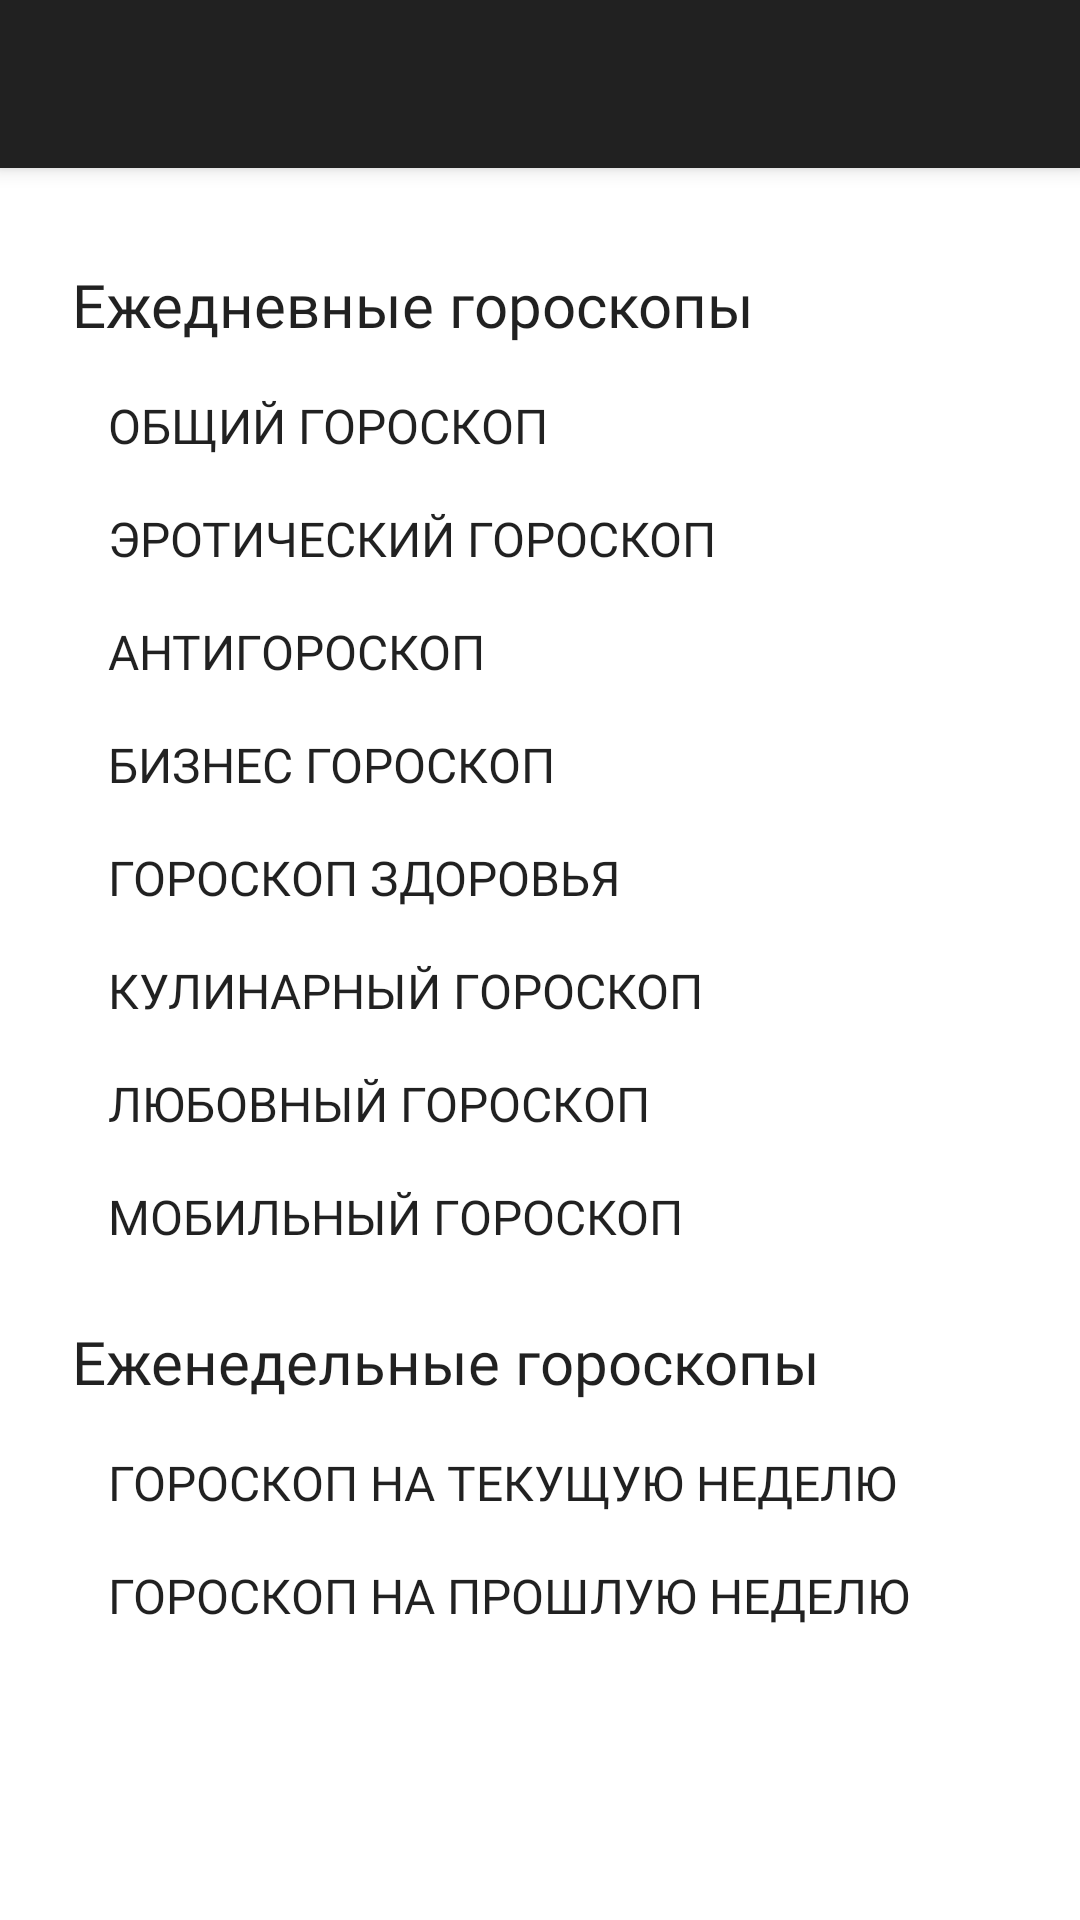

The Android layout XML behind this screen, and the referenced resources:
<!-- AndroidManifest.xml: application theme AppTheme.NoActionBar -->
<!-- res/layout/activity_horo.xml -->
<?xml version="1.0" encoding="utf-8"?>
<android.support.design.widget.CoordinatorLayout xmlns:android="http://schemas.android.com/apk/res/android"
    xmlns:app="http://schemas.android.com/apk/res-auto"
    xmlns:tools="http://schemas.android.com/tools"
    android:background="@color/colorScreen"
    android:layout_width="match_parent"
    android:layout_height="match_parent"
    android:id="@+id/coordinatHoro"
    >

    <android.support.design.widget.AppBarLayout
        android:layout_width="match_parent"
        android:layout_height="wrap_content"
        android:theme="@style/AppTheme.AppBarOverlay"
        >

        <android.support.v7.widget.Toolbar
            android:id="@+id/toolbarHoro"
            android:layout_width="match_parent"
            android:layout_height="?attr/actionBarSize"
            android:elevation="@dimen/toolbar_elevation"
            app:titleTextColor="@color/toolbarTextColor"
            app:popupTheme="@style/AppTheme.PopupOverlay"
            app:layout_scrollFlags="scroll|enterAlways"

            />
    </android.support.design.widget.AppBarLayout>

    <android.support.v4.widget.NestedScrollView

        app:layout_behavior="@string/appbar_scrolling_view_behavior"
        android:layout_width="match_parent"
        android:layout_height="wrap_content"

        >

    <RelativeLayout
        android:layout_width="match_parent"
        android:layout_height="wrap_content"
        android:padding="@dimen/container_padding"
        app:layout_behavior="@string/appbar_scrolling_view_behavior"
        tools:context="exampleprilognew.ru.horoscope.screen.detailhoro.DetailHoroDayActivity">

        <TextView
            style="@style/MyTitulTextViewStyle"
            android:id="@+id/tvDailyHoro"
            android:layout_marginTop="@dimen/text_horo_padding"
            android:text="@string/daily_horo" />

        <TextView
            style="@style/MyTextViewPressStyle"
            android:id="@+id/tvCommonHoro"

            android:layout_below="@+id/tvDailyHoro"
            android:text="@string/daily_common_horo" />
        <TextView
            style="@style/MyTextViewPressStyle"
            android:id="@+id/tvEroticHoro"
            android:layout_below="@+id/tvCommonHoro"
            android:text="@string/daily_erotic_horo" />



        <TextView
            style="@style/MyTextViewPressStyle"
            android:id="@+id/tvAntiHoro"
            android:layout_below="@+id/tvEroticHoro"
            android:text="@string/daily_anti_horo" />
        <TextView
            style="@style/MyTextViewPressStyle"
            android:id="@+id/tvBiznessHoro"
            android:layout_below="@+id/tvAntiHoro"
            android:text="@string/daily_bizness_horo" />
        <TextView
            style="@style/MyTextViewPressStyle"
            android:id="@+id/tvHealthHoro"
            android:layout_below="@+id/tvBiznessHoro"
            android:text="@string/daily_health_horo" />

        <TextView
            style="@style/MyTextViewPressStyle"
            android:id="@+id/tvCookHoro"
            android:layout_below="@+id/tvHealthHoro"
            android:text="@string/daily_cook_horo" />

        <TextView
            style="@style/MyTextViewPressStyle"
            android:id="@+id/tvLoveHoro"
            android:layout_below="@+id/tvCookHoro"
            android:text="@string/daily_love_horo" />
        <TextView
            style="@style/MyTextViewPressStyle"
            android:id="@+id/tvMobHoro"
            android:layout_below="@+id/tvLoveHoro"
            android:text="@string/daily_mob_horo" />

        <TextView
            style="@style/MyTitulTextViewStyle"
            android:id="@+id/tvWeekHoro"
            android:layout_below="@+id/tvMobHoro"
            android:text="@string/week_horo" />
        <TextView
            style="@style/MyTextViewPressStyle"
            android:id="@+id/tvWeekCurHoro"
            android:layout_below="@+id/tvWeekHoro"
            android:text="@string/week_current_horo" />
        <TextView
            style="@style/MyTextViewPressStyle"
            android:id="@+id/tvWeekLastHoro"
            android:layout_below="@+id/tvWeekCurHoro"
            android:text="@string/week_last_horo" />

    </RelativeLayout>

    </android.support.v4.widget.NestedScrollView>

</android.support.design.widget.CoordinatorLayout>


    
<!-- resources referenced by this layout -->
<resources>
  <color name="colorScreen">#FFFFFF</color>
  <color name="toolbarTextColor">#FFFFFF</color>
  <dimen name="container_padding">16dp</dimen>
  <dimen name="text_horo_padding">16dp</dimen>
  <dimen name="toolbar_elevation">4dp</dimen>
  <string name="daily_anti_horo">АНТИГОРОСКОП</string>
  <string name="daily_bizness_horo">БИЗНЕС ГОРОСКОП</string>
  <string name="daily_common_horo">ОБЩИЙ ГОРОСКОП</string>
  <string name="daily_cook_horo">КУЛИНАРНЫЙ ГОРОСКОП</string>
  <string name="daily_erotic_horo">ЭРОТИЧЕСКИЙ ГОРОСКОП</string>
  <string name="daily_health_horo">ГОРОСКОП ЗДОРОВЬЯ</string>
  <string name="daily_horo">Ежедневные гороскопы</string>
  <string name="daily_love_horo">ЛЮБОВНЫЙ ГОРОСКОП</string>
  <string name="daily_mob_horo">МОБИЛЬНЫЙ ГОРОСКОП</string>
  <string name="week_current_horo">ГОРОСКОП НА ТЕКУЩУЮ НЕДЕЛЮ</string>
  <string name="week_horo">Еженедельные гороскопы</string>
  <string name="week_last_horo">ГОРОСКОП НА ПРОШЛУЮ НЕДЕЛЮ</string>
  <style name="AppTheme.AppBarOverlay" parent="ThemeOverlay.AppCompat.Dark.ActionBar" />
  <style name="AppTheme.PopupOverlay" parent="ThemeOverlay.AppCompat.Light" />
  <style name="MyTextViewPressStyle" parent="MyTitulTextViewStyle">
          <item name="android:layout_marginLeft">@dimen/text_horo_padding</item>
  
          <item name="android:textSize">@dimen/text_size</item>
          <item name="android:layout_marginTop">@dimen/press_margin</item>
          <item name="android:layout_marginBottom">@dimen/press_margin</item>
  
          <item name="android:background">@drawable/horo_selector</item>
          <item name="android:foreground">?selectableItemBackground</item>
  
  
  
          <item name="android:padding">@dimen/press_padding</item>
          <item name="android:fontFamily">@font/roboto_regular</item>
      </style>
  <style name="MyTitulTextViewStyle" parent="Theme.AppCompat">
          <item name="android:textStyle">normal</item>
          <item name="android:textSize">@dimen/main_text_size</item>
          <item name="android:fontFamily">@font/roboto_black</item>
          <item name="android:layout_width">wrap_content</item>
          <item name="android:layout_height">wrap_content</item>
          <item name="android:layout_marginBottom">@dimen/titul_margin</item>
          <item name="android:layout_marginTop">@dimen/text_horo_padding</item>
          <item name="android:layout_marginLeft">@dimen/titul_text_horo_padding</item>
  
  
      </style>
  <style name="AppTheme.NoActionBar">
          <item name="windowActionBar">false</item>
          <item name="windowNoTitle">true</item>
      </style>
  <dimen name="text_size">16sp</dimen>
  <dimen name="press_margin">4dp</dimen>
  <!-- drawable horo_selector (drawable) -->
  <?xml version="1.0" encoding="utf-8"?>
  <selector xmlns:android="http://schemas.android.com/apk/res/android">
      <item android:drawable="@color/background_color" android:state_activated="true"/>
      <item android:drawable="@color/background_color" android:state_pressed="true"/>
      <item android:drawable="@color/background_color" android:state_checked="true"/>
      <item android:drawable="@color/background_color" android:state_focused="true"/>
      <item android:drawable="@color/colorScreen" android:state_window_focused="true"/>
  
  
  </selector>
  <dimen name="press_padding">4dp</dimen>
  <dimen name="main_text_size">20sp</dimen>
  <dimen name="titul_margin">8dp</dimen>
  <dimen name="titul_text_horo_padding">8dp</dimen>
  <color name="background_color">#607D8B</color>
</resources>
